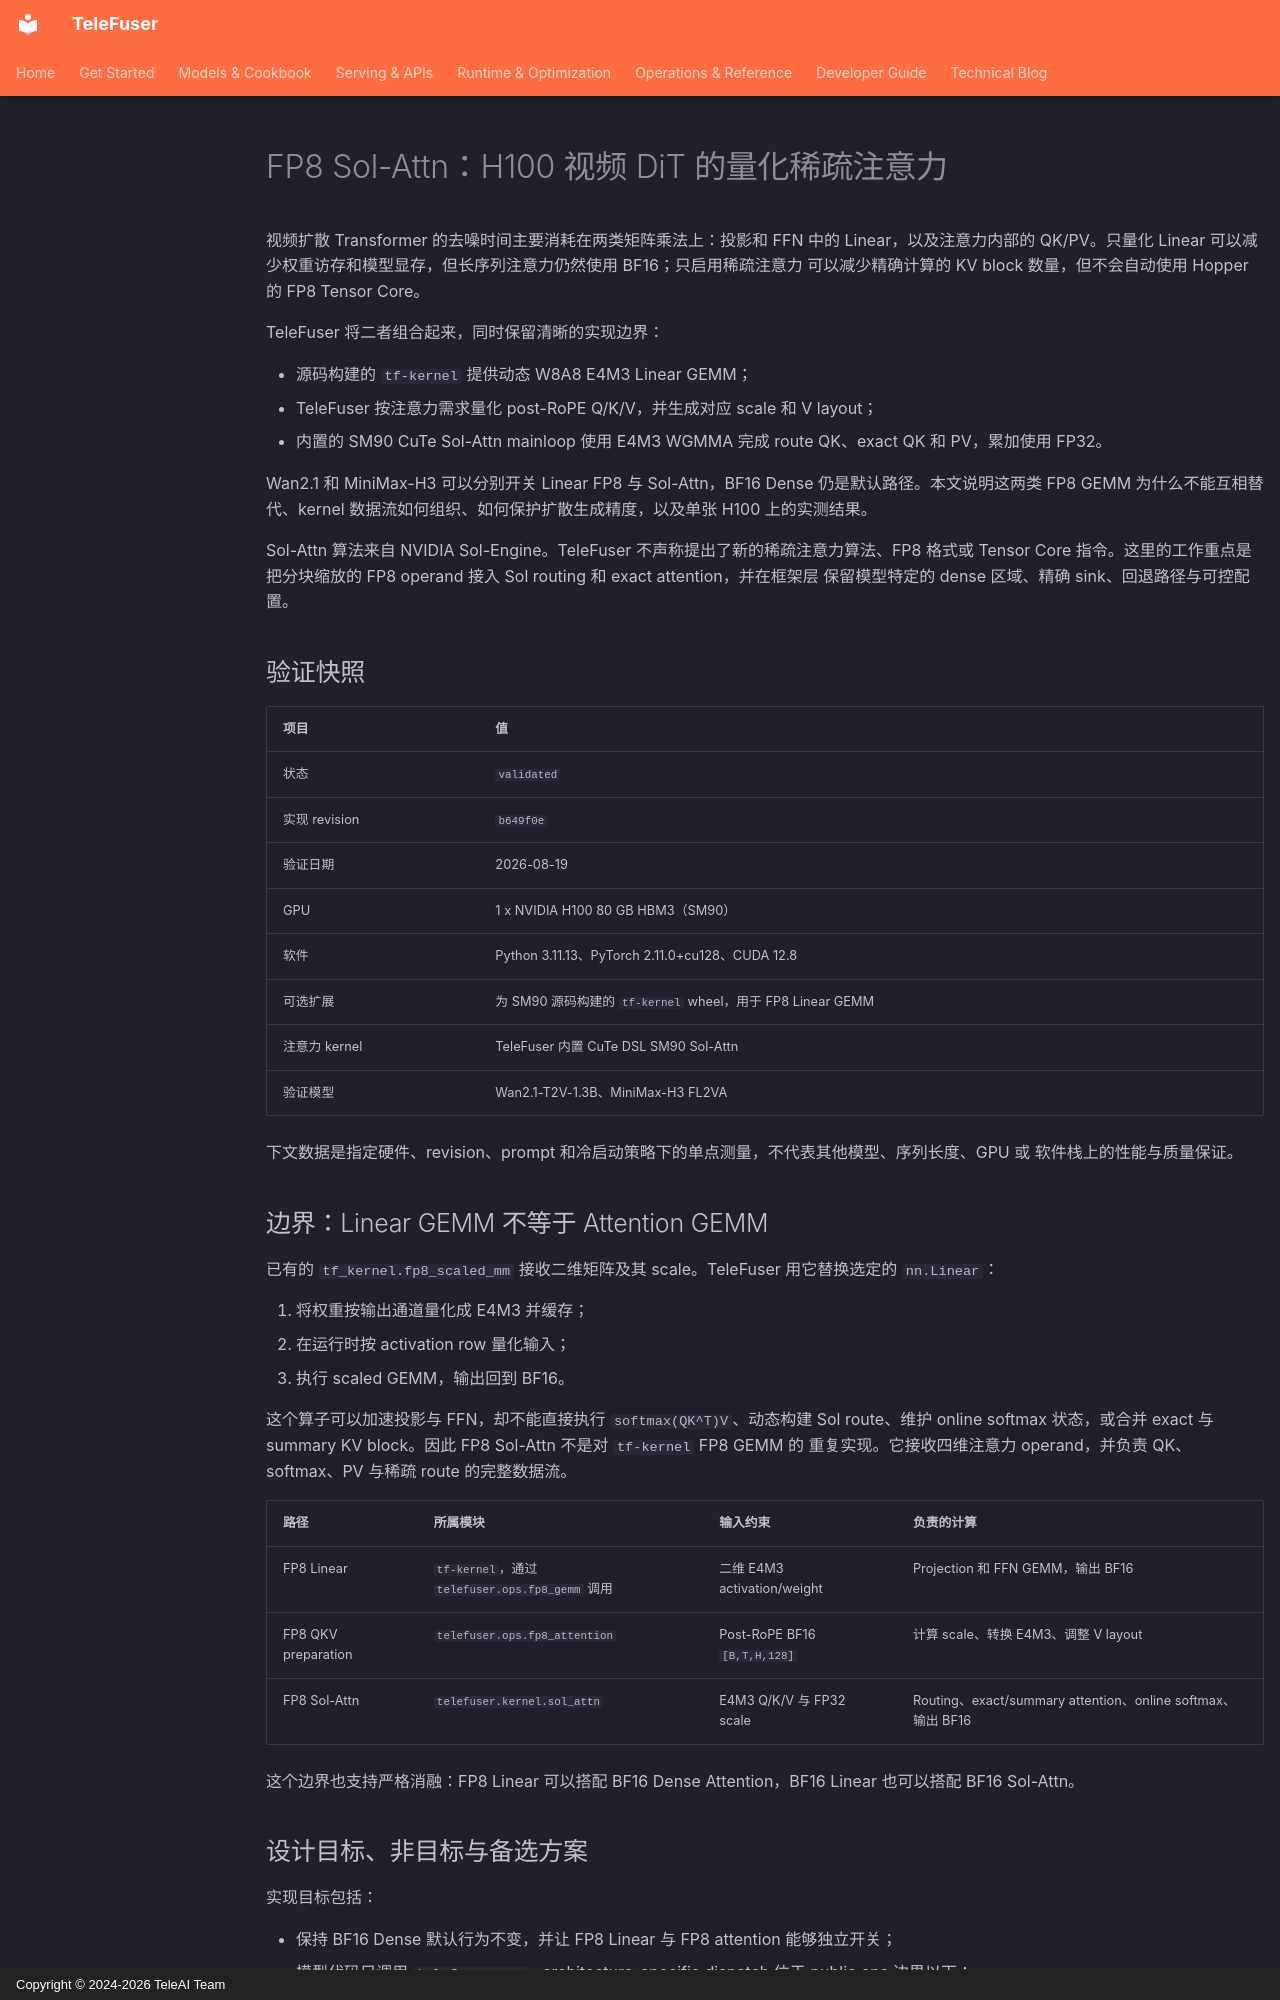

repository: Tele-AI/TeleFuser · page: zh/blog/fp8_sol_attention/index.html · generator: mkdocs · copyright: Copyright © 2024-2026 TeleAI Team

---
title: "FP8 Sol-Attn：H100 视频 DiT 的量化稀疏注意力"
description: 将 tf-kernel W8A8 Linear GEMM、分块量化 FP8 QKV 与 SM90 CuTe Sol-Attn mainloop 组合起来。
date: 2026-08-19
status: validated
validated_revision: b649f0e
hardware: 1 x NVIDIA H100 80 GB HBM3
tags:
  - fp8
  - sol-attn
  - sparse-attention
  - cute
  - video-dit
---

# FP8 Sol-Attn：H100 视频 DiT 的量化稀疏注意力

视频扩散 Transformer 的去噪时间主要消耗在两类矩阵乘法上：投影和 FFN 中的 Linear，以及注意力内部的
QK/PV。只量化 Linear 可以减少权重访存和模型显存，但长序列注意力仍然使用 BF16；只启用稀疏注意力
可以减少精确计算的 KV block 数量，但不会自动使用 Hopper 的 FP8 Tensor Core。

TeleFuser 将二者组合起来，同时保留清晰的实现边界：

- 源码构建的 `tf-kernel` 提供动态 W8A8 E4M3 Linear GEMM；
- TeleFuser 按注意力需求量化 post-RoPE Q/K/V，并生成对应 scale 和 V layout；
- 内置的 SM90 CuTe Sol-Attn mainloop 使用 E4M3 WGMMA 完成 route QK、exact QK 和 PV，累加使用 FP32。

Wan2.1 和 MiniMax-H3 可以分别开关 Linear FP8 与 Sol-Attn，BF16 Dense 仍是默认路径。本文说明这两类
FP8 GEMM 为什么不能互相替代、kernel 数据流如何组织、如何保护扩散生成精度，以及单张 H100 上的实测结果。

Sol-Attn 算法来自 NVIDIA Sol-Engine。TeleFuser 不声称提出了新的稀疏注意力算法、FP8 格式或 Tensor
Core 指令。这里的工作重点是把分块缩放的 FP8 operand 接入 Sol routing 和 exact attention，并在框架层
保留模型特定的 dense 区域、精确 sink、回退路径与可控配置。

## 验证快照

| 项目 | 值 |
|---|---|
| 状态 | `validated` |
| 实现 revision | `b649f0e` |
| 验证日期 | 2026-08-19 |
| GPU | 1 x NVIDIA H100 80 GB HBM3（SM90） |
| 软件 | Python 3.11.13、PyTorch 2.11.0+cu128、CUDA 12.8 |
| 可选扩展 | 为 SM90 源码构建的 `tf-kernel` wheel，用于 FP8 Linear GEMM |
| 注意力 kernel | TeleFuser 内置 CuTe DSL SM90 Sol-Attn |
| 验证模型 | Wan2.1-T2V-1.3B、MiniMax-H3 FL2VA |

下文数据是指定硬件、revision、prompt 和冷启动策略下的单点测量，不代表其他模型、序列长度、GPU 或
软件栈上的性能与质量保证。

## 边界：Linear GEMM 不等于 Attention GEMM

已有的 `tf_kernel.fp8_scaled_mm` 接收二维矩阵及其 scale。TeleFuser 用它替换选定的 `nn.Linear`：

1. 将权重按输出通道量化成 E4M3 并缓存；
2. 在运行时按 activation row 量化输入；
3. 执行 scaled GEMM，输出回到 BF16。

这个算子可以加速投影与 FFN，却不能直接执行 `softmax(QK^T)V`、动态构建 Sol route、维护 online
softmax 状态，或合并 exact 与 summary KV block。因此 FP8 Sol-Attn 不是对 `tf-kernel` FP8 GEMM 的
重复实现。它接收四维注意力 operand，并负责 QK、softmax、PV 与稀疏 route 的完整数据流。

| 路径 | 所属模块 | 输入约束 | 负责的计算 |
|---|---|---|---|
| FP8 Linear | `tf-kernel`，通过 `telefuser.ops.fp8_gemm` 调用 | 二维 E4M3 activation/weight | Projection 和 FFN GEMM，输出 BF16 |
| FP8 QKV preparation | `telefuser.ops.fp8_attention` | Post-RoPE BF16 `[B,T,H,128]` | 计算 scale、转换 E4M3、调整 V layout |
| FP8 Sol-Attn | `telefuser.kernel.sol_attn` | E4M3 Q/K/V 与 FP32 scale | Routing、exact/summary attention、online softmax、输出 BF16 |

这个边界也支持严格消融：FP8 Linear 可以搭配 BF16 Dense Attention，BF16 Linear 也可以搭配 BF16
Sol-Attn。
